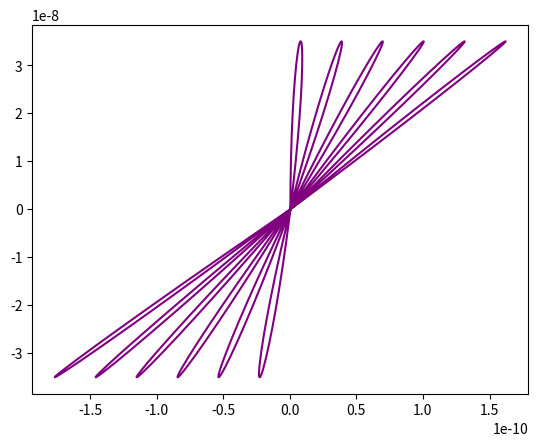
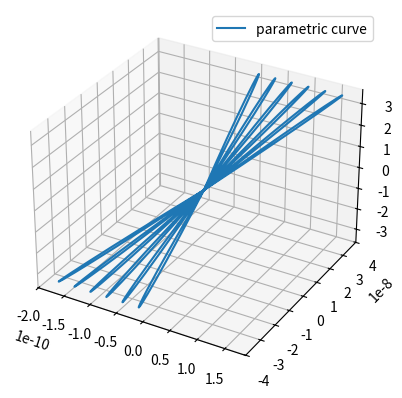
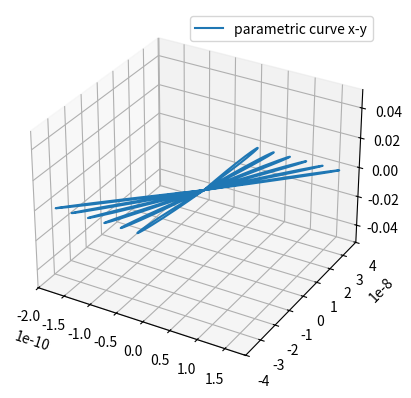
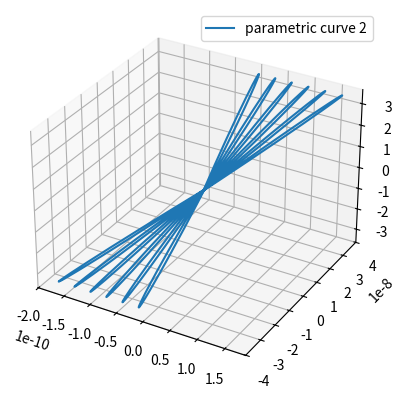

Write Python code to recreate these figures, in order.
# [redacted]
import numpy as np
import matplotlib.pyplot as plt

#Constantes cambiadas a SI

q = 1.6*10**(-19) #Coulomb positron
m = 9.1*10**(-31) #Kg
E = 10500 #N/C (Efecto Stark)
B = 0.1 #Tesla (Efecto Zeeman)
c = 1 #(Para deshacerse de las unidades gaussianas)
omega_0 = 2*np.pi*10**(13) #Hz (Vibracion de un atomo)

#Valores iniciales
x_0 = 0 #m
y_0 = 0 #m
z_0 = 0 #m
v_0x = 0 #m/s
v_0y = 2200*10**3 #m/s #Entre mayor sea, puede crear un overflow
v_0z = 2200*10**3 #m/s


#Nuevas constantes definidas
omega_c = q*B/(m*c)
R_1 = -v_0y/(np.sqrt(omega_c**2 + 4*omega_0**2)) 
+ q*E*(1+omega_c/(np.sqrt(omega_c**2 + 4*omega_0**2)))/(2*m*omega_0**2)
-q*E/(m*omega_0**2)
R_2 = v_0y/(np.sqrt(omega_c**2 + 4*omega_0**2)) 
- q*E*(1+omega_c/(np.sqrt(omega_c**2 + 4*omega_0**2)))/(2*m*omega_0**2)

#Rango de la simulacion y pasos
a = 0
b = 6*10**(-13)
n= 500
t = np.linspace(a, b,n+1)
#Calculo analitico

def x_a(t):
    return R_1*np.cos(0.5*(np.sqrt(omega_c**2 + 4*omega_0**2)+omega_c)*t) + \
    R_2*np.cos(0.5*(np.sqrt(omega_c**2 + \
    4*omega_0**2)-omega_c)*t) + q*E/(m*omega_0**2)
def y_a(t):
    return -R_1*np.sin(0.5*(np.sqrt(omega_c**2 + \
    4*omega_0**2)+omega_c)*t) + \
    R_2*np.sin(0.5*(np.sqrt(omega_c**2 + 4*omega_0**2)-omega_c)*t)

def z_a(t):
    return v_0z*np.sin(omega_0*t)/omega_0

#Listas de posiciones de resultados analiticos

def Real_x(a,b,n,x_0): #Solucion analitica
  h=(b-a)/n
  T = []
  T.append(a)
  Y = []
  Y.append(x_0)
  
  for i in range(1,n+1):
    T.append(T[i-1]+h)
    Y.append(x_a(T[i]))
    
  return Y

def Real_y(a,b,n,y_0): #Solucion analitica
  h=(b-a)/n
  T = []
  T.append(a)
  Y = []
  Y.append(y_0)
  
  for i in range(1,n+1):
    T.append(T[i-1]+h)
    Y.append(y_a(T[i]))
    
  return Y

def Real_z(a,b,n,z_0): #Solucion analitica
  h=(b-a)/n
  T = []
  T.append(a)
  Y = []
  Y.append(z_0)
  
  for i in range(1,n+1):
    T.append(T[i-1]+h)
    Y.append(z_a(T[i]))
    
  return Y

#Calculo numerico
def V(u,t):
  mu,x,nu,y = u
  return np.array([omega_c*nu-x*omega_0**2 +q*E/m,mu,-omega_c*mu-y*omega_0**2,nu])

def Numerico(f,u0,a,b,n):
    t = np.linspace(a, b, n+1)
    u = np.array((n+1)*[u0],dtype='f')
    h = t[1]-t[0]
    for i in range(n):
        k1 = h * f(u[i], t[i])    
        k2 = h * f(u[i] + 0.5 * k1, t[i] + 0.5*h)
        k3 = h * f(u[i] + 0.5 * k2, t[i] + 0.5*h)
        k4 = h * f(u[i] + k3, t[i] + h)
        u[i+1] = u[i] + (k1 + 2*(k2 + k3 ) + k4) / 6
    return u, t

u, t  = Numerico(V, np.array([v_0x, x_0, v_0y , y_0]) , a , b , n)
mu,x,nu,y  = u.T

#Creacion de un.txt
np.savetxt('Congreso.txt',np.c_[x,y,Real_z(a,b,n,z_0)],fmt='%1.15f')

#Creacion de graficas

plt.plot(x_a(t), y_a(t), color='purple') #Analitica x-y

#Parametrizacion1
ax = plt.figure().add_subplot(projection='3d')
ax.plot(x_a(t), y_a(t), z_a(t), label='parametric curve')
ax.legend()

#Parametrizacion2
bx = plt.figure().add_subplot(projection='3d')
bx.plot(x_a(t), y_a(t), label='parametric curve x-y')
bx.legend()

#Parametrizacion3
cx = plt.figure().add_subplot(projection='3d')
cx.plot(x,y,Real_z(a,b,n,z_0),label='parametric curve 2')
cx.legend()

plt.rcParams["figure.figsize"] = [10, 10]
plt.rcParams["figure.autolayout"] = True
plt.show()